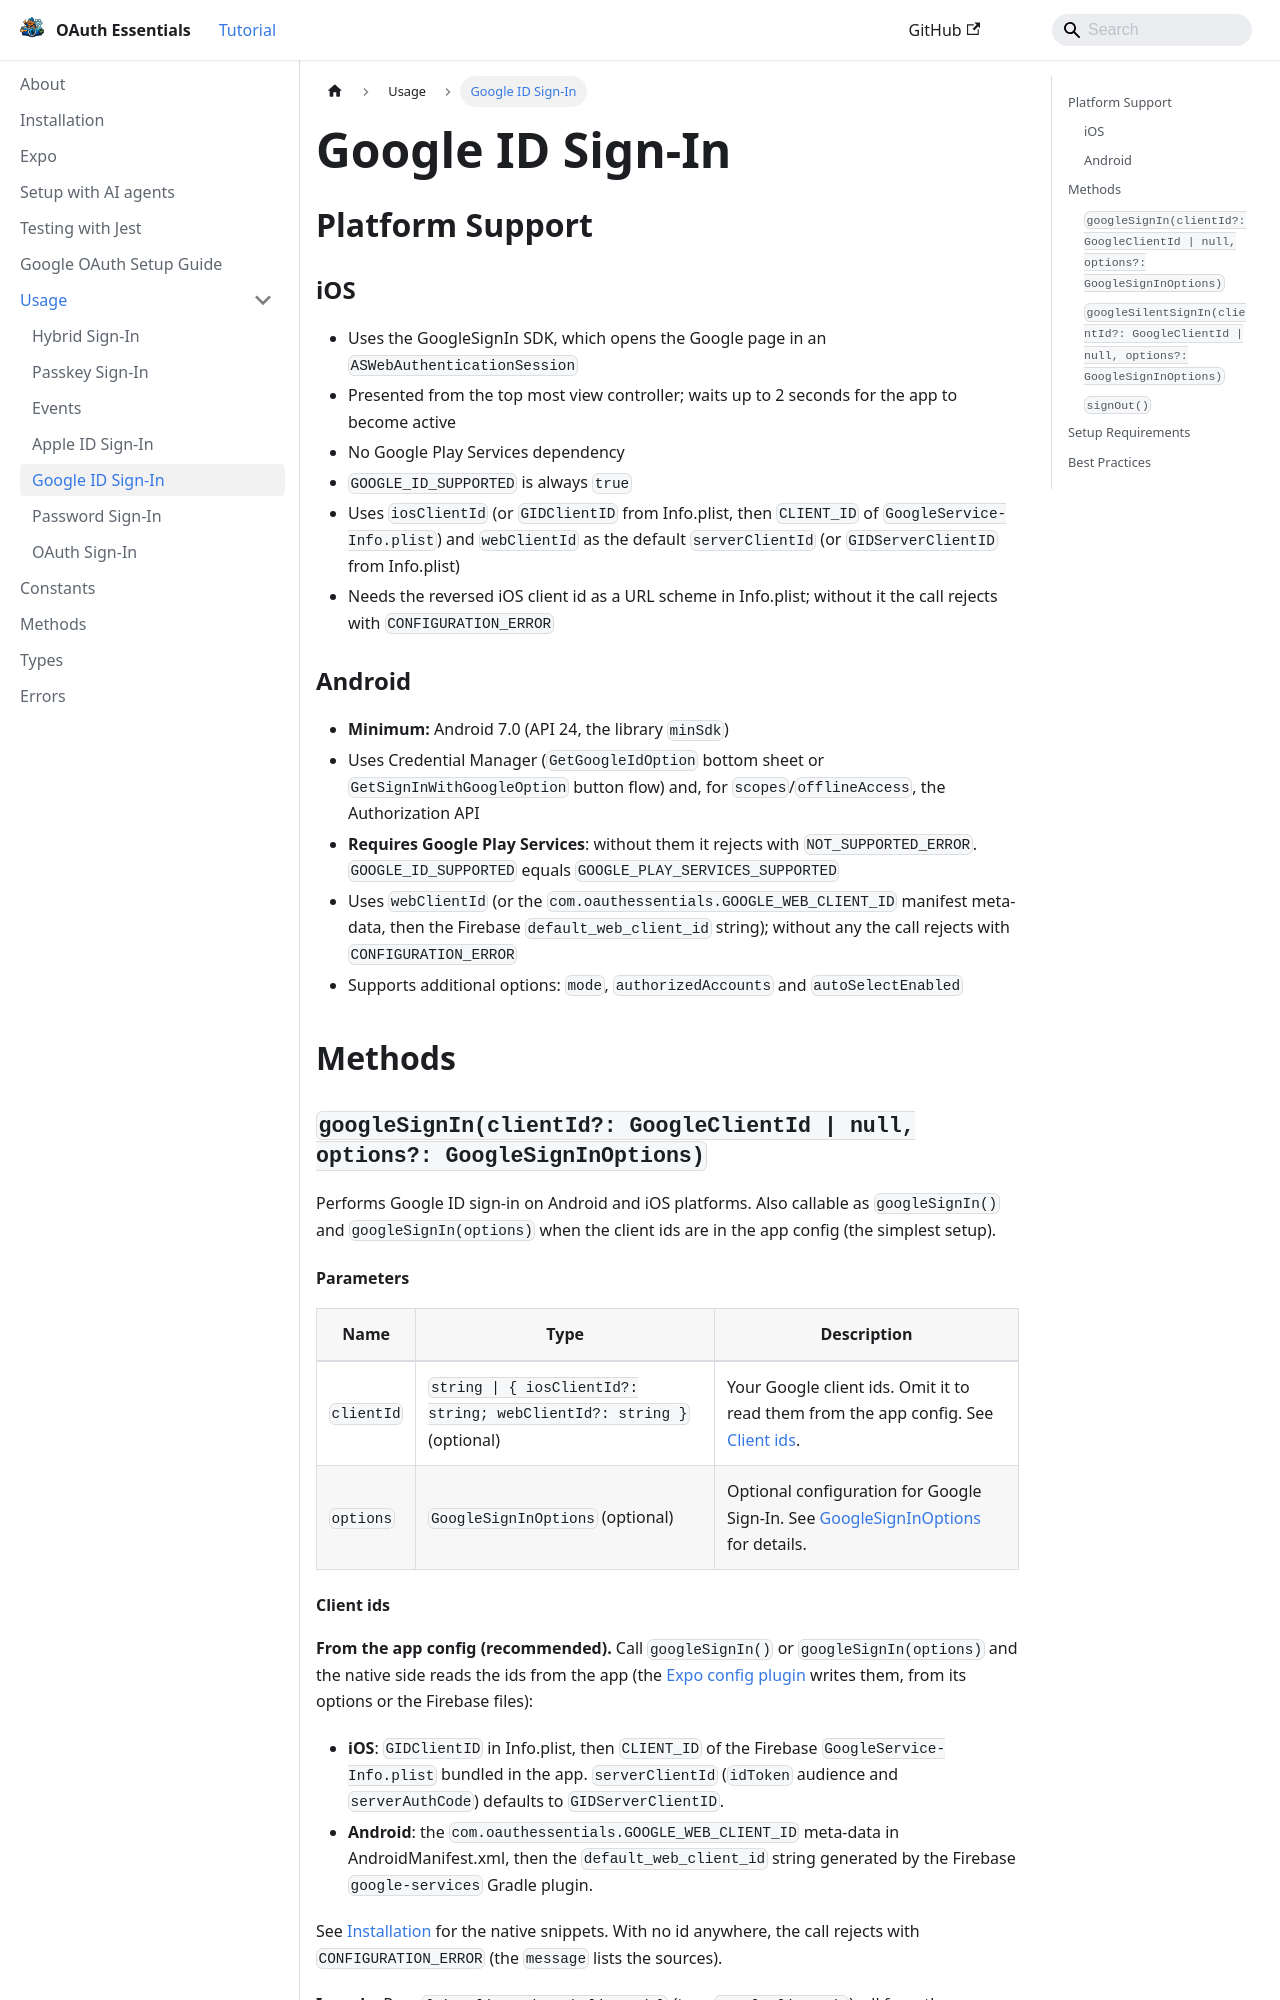

repository: lucaswitch/react-native-oauth-essentials · page: docs/usage/google/index.html · generator: docusaurus

# Google ID Sign-In

## Platform Support

### iOS
- Uses the GoogleSignIn SDK, which opens the Google page in an `ASWebAuthenticationSession`
- Presented from the top most view controller; waits up to 2 seconds for the app to become active
- No Google Play Services dependency
- `GOOGLE_ID_SUPPORTED` is always `true`
- Uses `iosClientId` (or `GIDClientID` from Info.plist, then `CLIENT_ID` of `GoogleService-Info.plist`) and
  `webClientId` as the default `serverClientId` (or `GIDServerClientID` from Info.plist)
- Needs the reversed iOS client id as a URL scheme in Info.plist; without it the call rejects with `CONFIGURATION_ERROR`

### Android
- **Minimum:** Android 7.0 (API 24, the library `minSdk`)
- Uses Credential Manager (`GetGoogleIdOption` bottom sheet or `GetSignInWithGoogleOption` button flow) and, for
  `scopes`/`offlineAccess`, the Authorization API
- **Requires Google Play Services**: without them it rejects with `NOT_SUPPORTED_ERROR`. `GOOGLE_ID_SUPPORTED` equals
  `GOOGLE_PLAY_SERVICES_SUPPORTED`
- Uses `webClientId` (or the `com.oauthessentials.GOOGLE_WEB_CLIENT_ID` manifest meta-data, then the Firebase
  `default_web_client_id` string); without any the call rejects with `CONFIGURATION_ERROR`
- Supports additional options: `mode`, `authorizedAccounts` and `autoSelectEnabled`

## Methods

### `googleSignIn(clientId?: GoogleClientId | null, options?: GoogleSignInOptions)`

Performs Google ID sign-in on Android and iOS platforms. Also callable as `googleSignIn()` and
`googleSignIn(options)` when the client ids are in the app config (the simplest setup).

#### Parameters

| Name       | Type                                                       | Description                                                                                             |
|------------|------------------------------------------------------------|---------------------------------------------------------------------------------------------------------|
| `clientId` | `string \| { iosClientId?: string; webClientId?: string }` (optional) | Your Google client ids. Omit it to read them from the app config. See [Client ids](#client-ids). |
| `options`  | `GoogleSignInOptions` (optional)                           | Optional configuration for Google Sign-In. See [GoogleSignInOptions](#googlesigninoptions) for details. |
